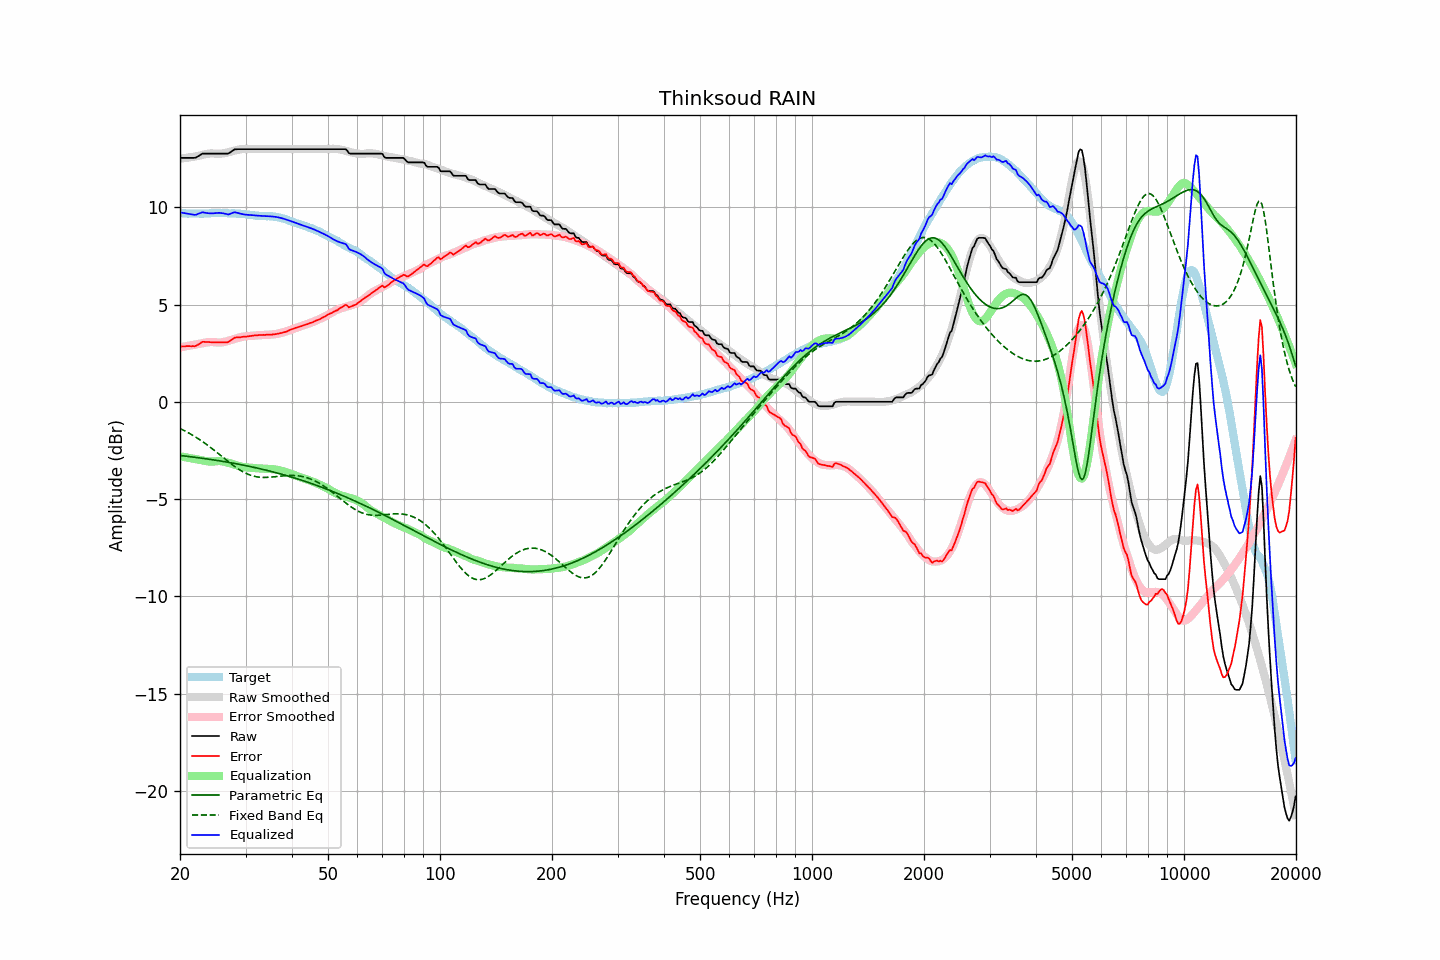

Source data for this figure (header and first rows):
frequency, raw, error, smoothed, error_smoothed, equalization, parametric_eq, fixed_band_eq, equalized_raw, equalized_smoothed, target
20.00, 12.54, 2.83, 12.50, 2.80, -2.80, -2.76, -1.37, 9.74, 9.70, 9.71
20.20, 12.54, 2.84, 12.51, 2.81, -2.81, -2.77, -1.41, 9.73, 9.70, 9.70
20.40, 12.54, 2.84, 12.52, 2.83, -2.83, -2.78, -1.45, 9.71, 9.69, 9.70
20.61, 12.54, 2.84, 12.53, 2.84, -2.84, -2.79, -1.50, 9.70, 9.69, 9.70
20.81, 12.54, 2.86, 12.54, 2.86, -2.86, -2.80, -1.54, 9.68, 9.69, 9.68
21.02, 12.54, 2.86, 12.56, 2.87, -2.87, -2.81, -1.58, 9.67, 9.68, 9.68
21.23, 12.54, 2.86, 12.57, 2.89, -2.89, -2.82, -1.63, 9.65, 9.68, 9.68
21.44, 12.54, 2.85, 12.58, 2.90, -2.90, -2.83, -1.68, 9.64, 9.68, 9.69
21.66, 12.54, 2.86, 12.59, 2.92, -2.92, -2.84, -1.72, 9.62, 9.68, 9.68
21.87, 12.54, 2.85, 12.61, 2.93, -2.93, -2.85, -1.77, 9.61, 9.68, 9.69
22.09, 12.56, 2.88, 12.62, 2.94, -2.94, -2.86, -1.83, 9.62, 9.68, 9.68
22.31, 12.61, 2.93, 12.63, 2.96, -2.96, -2.87, -1.88, 9.65, 9.68, 9.69
22.54, 12.66, 2.98, 12.65, 2.98, -2.98, -2.88, -1.93, 9.68, 9.68, 9.68
22.76, 12.71, 3.03, 12.68, 3.00, -3.00, -2.89, -1.99, 9.71, 9.68, 9.68
22.99, 12.76, 3.08, 12.70, 3.01, -3.01, -2.90, -2.04, 9.75, 9.68, 9.68
23.22, 12.76, 3.08, 12.72, 3.03, -3.03, -2.92, -2.10, 9.73, 9.68, 9.68
23.45, 12.76, 3.07, 12.73, 3.05, -3.05, -2.93, -2.16, 9.71, 9.69, 9.69
23.69, 12.76, 3.07, 12.75, 3.06, -3.06, -2.94, -2.22, 9.70, 9.69, 9.69
23.92, 12.76, 3.07, 12.76, 3.07, -3.07, -2.95, -2.28, 9.69, 9.69, 9.69
24.16, 12.76, 3.06, 12.77, 3.07, -3.07, -2.96, -2.35, 9.69, 9.69, 9.70
24.40, 12.76, 3.05, 12.77, 3.07, -3.07, -2.98, -2.41, 9.69, 9.70, 9.71
24.65, 12.76, 3.05, 12.77, 3.07, -3.07, -2.99, -2.47, 9.69, 9.70, 9.71
24.89, 12.76, 3.05, 12.76, 3.06, -3.06, -3.00, -2.54, 9.70, 9.70, 9.71
25.14, 12.76, 3.06, 12.75, 3.05, -3.05, -3.01, -2.61, 9.71, 9.70, 9.70
25.39, 12.76, 3.05, 12.75, 3.05, -3.05, -3.03, -2.67, 9.71, 9.70, 9.71
25.65, 12.76, 3.05, 12.75, 3.05, -3.05, -3.04, -2.74, 9.71, 9.70, 9.71
25.91, 12.76, 3.06, 12.76, 3.06, -3.06, -3.05, -2.81, 9.70, 9.70, 9.70
26.16, 12.76, 3.05, 12.77, 3.07, -3.07, -3.07, -2.87, 9.69, 9.70, 9.71
26.43, 12.76, 3.05, 12.79, 3.09, -3.09, -3.08, -2.94, 9.67, 9.70, 9.71
26.69, 12.76, 3.05, 12.81, 3.11, -3.11, -3.10, -3.01, 9.65, 9.70, 9.71
26.96, 12.76, 3.07, 12.83, 3.13, -3.13, -3.11, -3.07, 9.63, 9.70, 9.69
27.23, 12.81, 3.12, 12.85, 3.16, -3.16, -3.12, -3.14, 9.65, 9.69, 9.69
27.50, 12.87, 3.18, 12.87, 3.18, -3.18, -3.14, -3.20, 9.69, 9.69, 9.69
27.77, 12.93, 3.24, 12.89, 3.21, -3.21, -3.15, -3.26, 9.72, 9.69, 9.70
28.05, 12.98, 3.29, 12.92, 3.23, -3.23, -3.17, -3.32, 9.75, 9.68, 9.69
28.33, 12.98, 3.30, 12.94, 3.26, -3.26, -3.18, -3.38, 9.72, 9.68, 9.68
28.62, 12.99, 3.32, 12.95, 3.28, -3.28, -3.20, -3.44, 9.71, 9.67, 9.67
28.90, 12.99, 3.31, 12.97, 3.31, -3.31, -3.22, -3.49, 9.68, 9.67, 9.68
29.19, 12.99, 3.32, 12.99, 3.33, -3.33, -3.23, -3.54, 9.66, 9.66, 9.67
29.48, 12.99, 3.34, 13.00, 3.34, -3.34, -3.25, -3.59, 9.65, 9.65, 9.65
29.78, 12.99, 3.34, 13.00, 3.36, -3.36, -3.27, -3.63, 9.63, 9.64, 9.65
30.08, 12.99, 3.34, 13.00, 3.37, -3.37, -3.28, -3.68, 9.62, 9.64, 9.65
30.38, 12.99, 3.36, 13.00, 3.38, -3.38, -3.30, -3.71, 9.61, 9.62, 9.63
30.68, 12.99, 3.37, 13.00, 3.38, -3.38, -3.32, -3.75, 9.61, 9.62, 9.62
30.99, 12.99, 3.38, 12.99, 3.39, -3.39, -3.33, -3.78, 9.60, 9.61, 9.61
31.30, 12.99, 3.39, 12.99, 3.39, -3.39, -3.35, -3.80, 9.60, 9.60, 9.60
31.61, 12.99, 3.40, 12.99, 3.40, -3.40, -3.37, -3.83, 9.59, 9.59, 9.59
31.93, 12.99, 3.42, 12.99, 3.41, -3.41, -3.39, -3.84, 9.58, 9.58, 9.57
32.24, 12.99, 3.41, 12.99, 3.42, -3.42, -3.41, -3.86, 9.57, 9.57, 9.58
32.57, 12.99, 3.43, 12.99, 3.42, -3.42, -3.43, -3.87, 9.57, 9.57, 9.56
32.89, 12.99, 3.43, 12.99, 3.43, -3.43, -3.44, -3.88, 9.56, 9.56, 9.56
33.22, 12.99, 3.43, 12.99, 3.43, -3.43, -3.46, -3.89, 9.56, 9.56, 9.56
33.55, 12.99, 3.44, 12.99, 3.44, -3.44, -3.48, -3.89, 9.55, 9.55, 9.55
33.89, 12.99, 3.43, 12.99, 3.44, -3.44, -3.50, -3.89, 9.55, 9.55, 9.56
34.23, 12.99, 3.45, 12.99, 3.44, -3.44, -3.52, -3.89, 9.55, 9.55, 9.54
34.57, 12.99, 3.44, 12.99, 3.45, -3.45, -3.54, -3.88, 9.54, 9.54, 9.55
34.92, 12.99, 3.45, 12.99, 3.45, -3.45, -3.56, -3.87, 9.54, 9.54, 9.54
35.27, 12.99, 3.44, 12.99, 3.46, -3.46, -3.59, -3.87, 9.53, 9.53, 9.55
35.62, 12.99, 3.47, 12.99, 3.47, -3.47, -3.61, -3.86, 9.52, 9.52, 9.52
35.97, 12.99, 3.47, 12.99, 3.48, -3.48, -3.63, -3.85, 9.51, 9.51, 9.52
... 635 more rows
